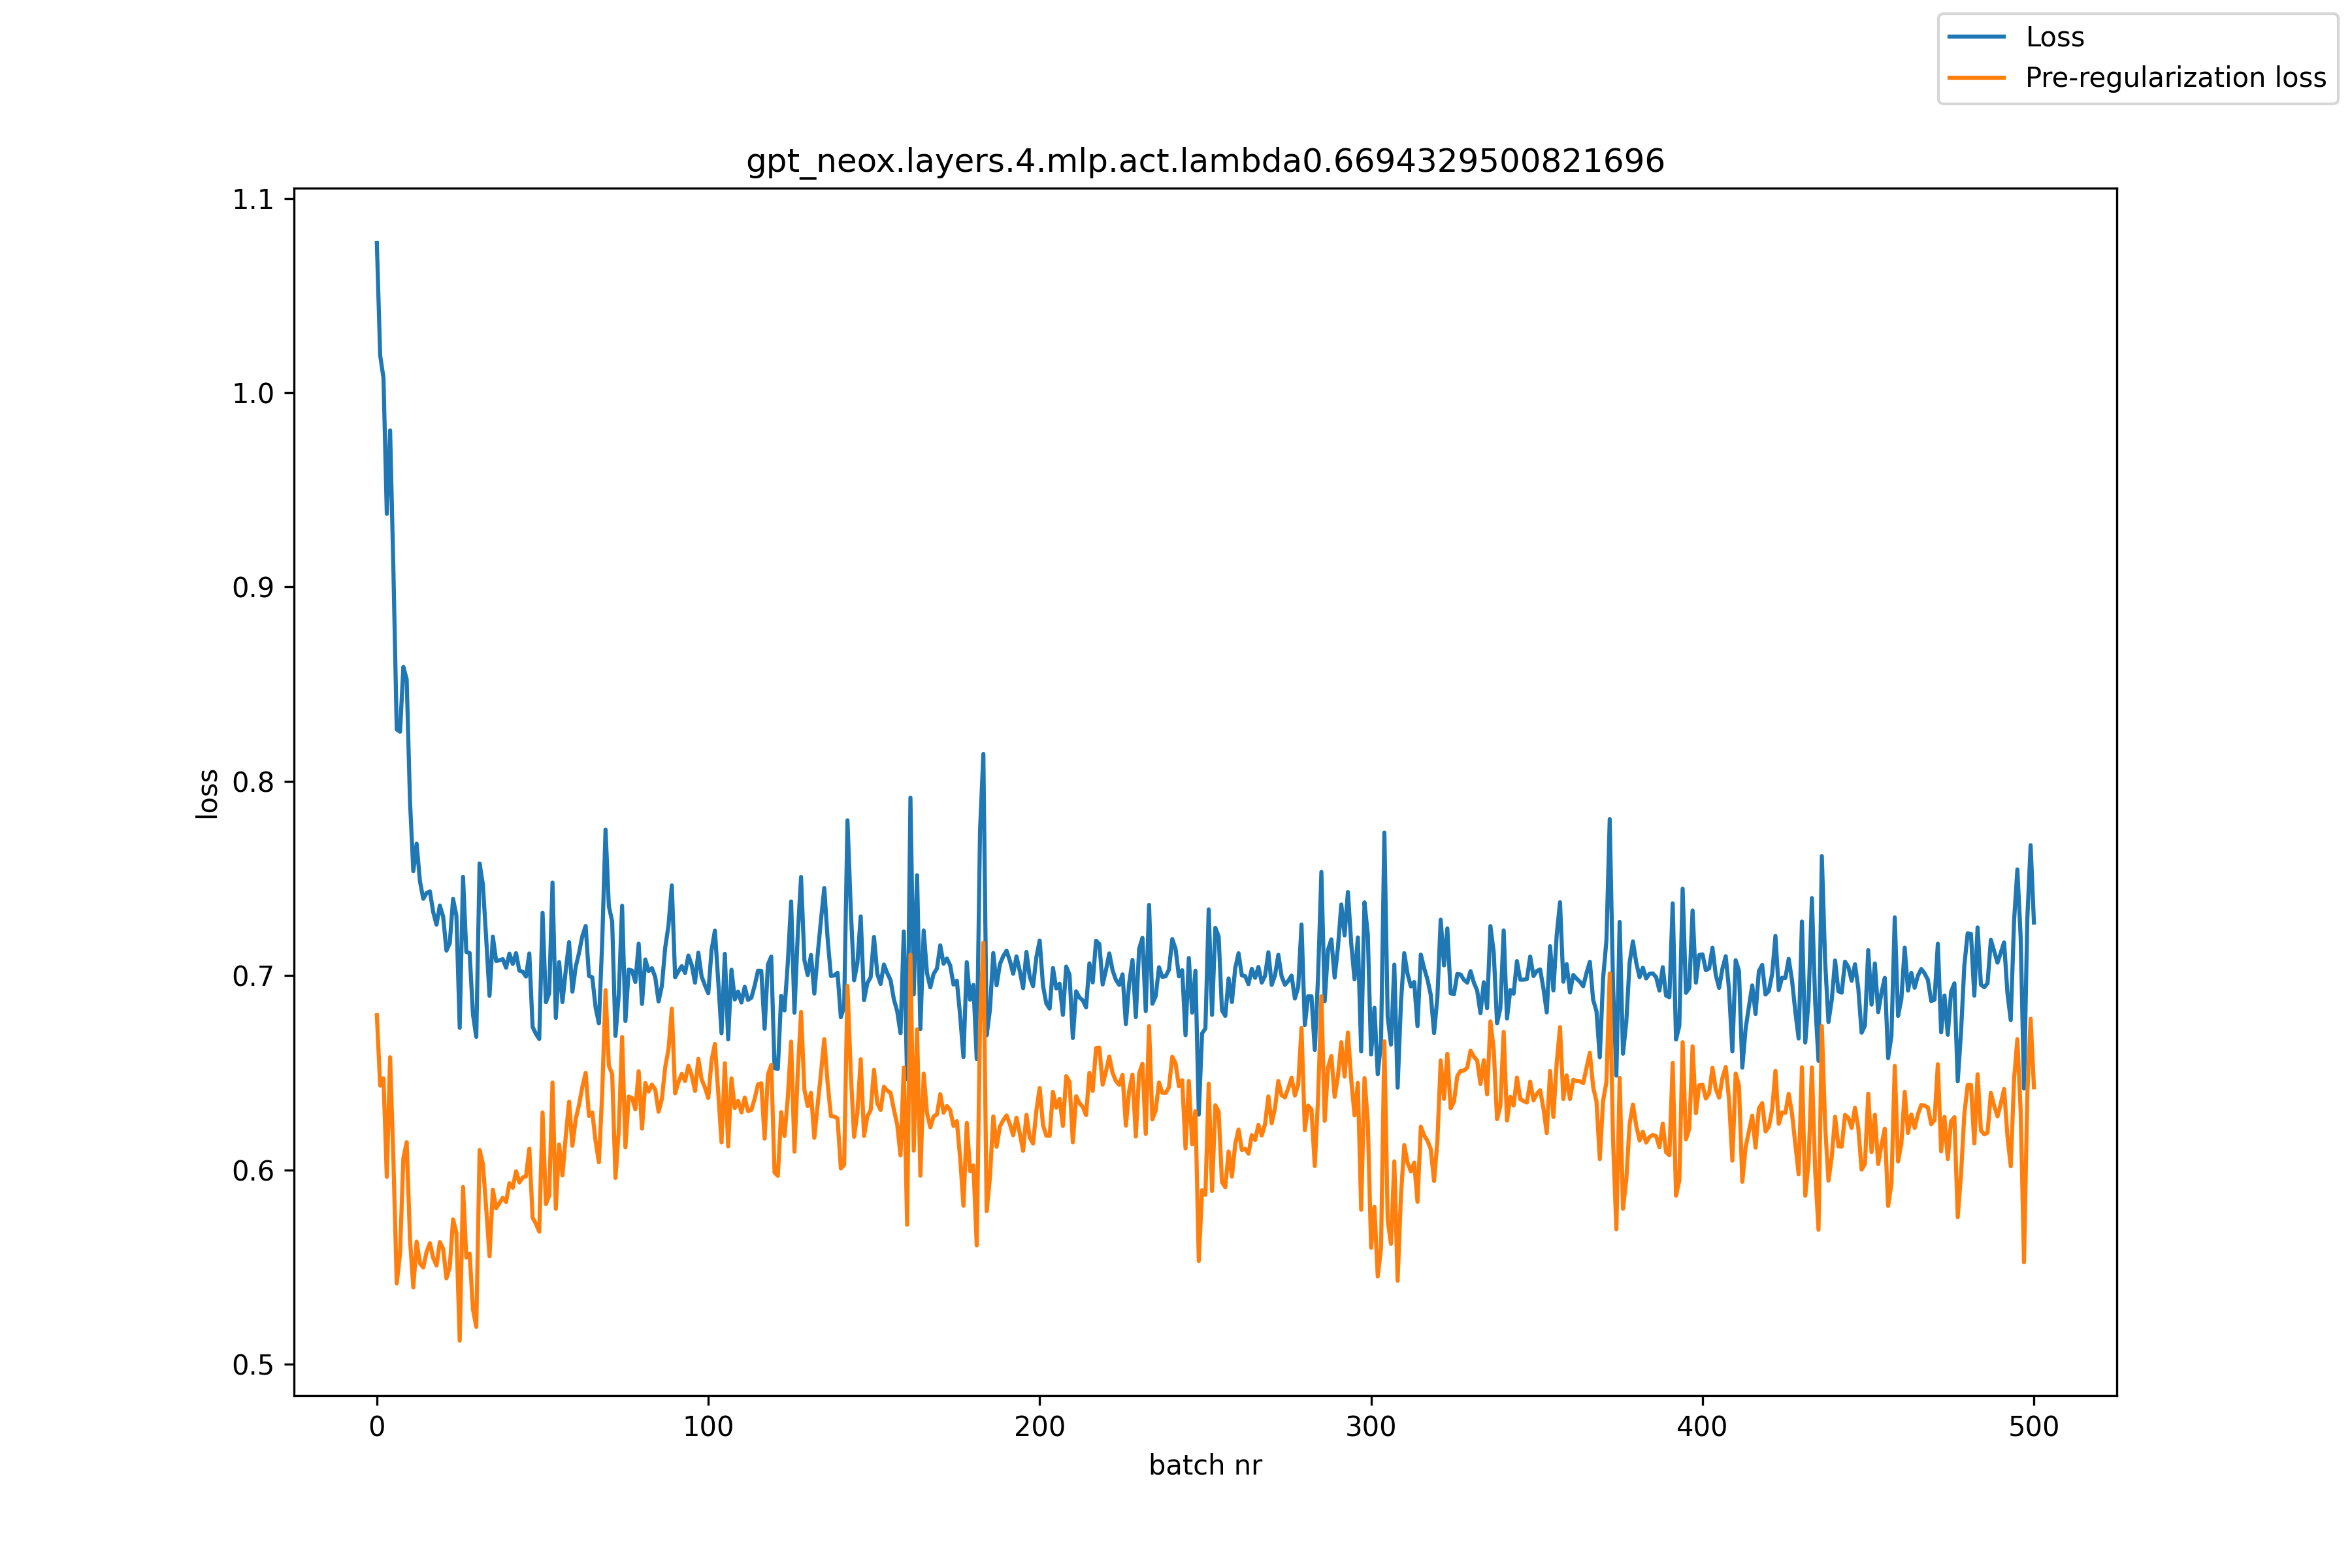

Source data for this figure (header and first rows):
, loss, pre_reg_loss
0, 1.077, 0.6797
1, 1.019, 0.6434
2, 1.008, 0.6472
3, 0.9376, 0.5965
4, 0.9806, 0.658
5, 0.9083, 0.6047
6, 0.8267, 0.5416
7, 0.8255, 0.5572
8, 0.8589, 0.6061
9, 0.8525, 0.6143
10, 0.7898, 0.5644
11, 0.7538, 0.5396
12, 0.7679, 0.5631
13, 0.7486, 0.552
14, 0.7396, 0.5499
15, 0.7425, 0.5578
16, 0.7434, 0.5623
17, 0.7327, 0.5548
18, 0.7262, 0.5508
19, 0.7361, 0.5629
20, 0.7304, 0.5595
21, 0.7129, 0.5442
22, 0.7168, 0.5501
23, 0.7395, 0.5746
24, 0.7309, 0.5677
25, 0.6732, 0.5122
26, 0.7509, 0.5912
27, 0.7122, 0.555
28, 0.7117, 0.557
29, 0.68, 0.5283
30, 0.6685, 0.5193
31, 0.7578, 0.6103
32, 0.7468, 0.6031
33, 0.7189, 0.58
34, 0.6896, 0.5556
35, 0.7201, 0.5899
36, 0.7075, 0.5804
37, 0.7079, 0.5831
38, 0.7085, 0.5857
39, 0.7041, 0.5835
40, 0.7113, 0.5932
41, 0.706, 0.5908
42, 0.7116, 0.5994
43, 0.7026, 0.5936
44, 0.702, 0.5961
45, 0.6996, 0.5967
46, 0.7114, 0.611
47, 0.6736, 0.5754
48, 0.67, 0.5724
49, 0.6674, 0.5683
50, 0.7324, 0.6296
51, 0.6863, 0.5824
52, 0.6909, 0.5868
53, 0.7479, 0.645
54, 0.6783, 0.58
55, 0.707, 0.6132
56, 0.6864, 0.5972
57, 0.7027, 0.6173
58, 0.7172, 0.6352
59, 0.6918, 0.6125
... 441 more rows
